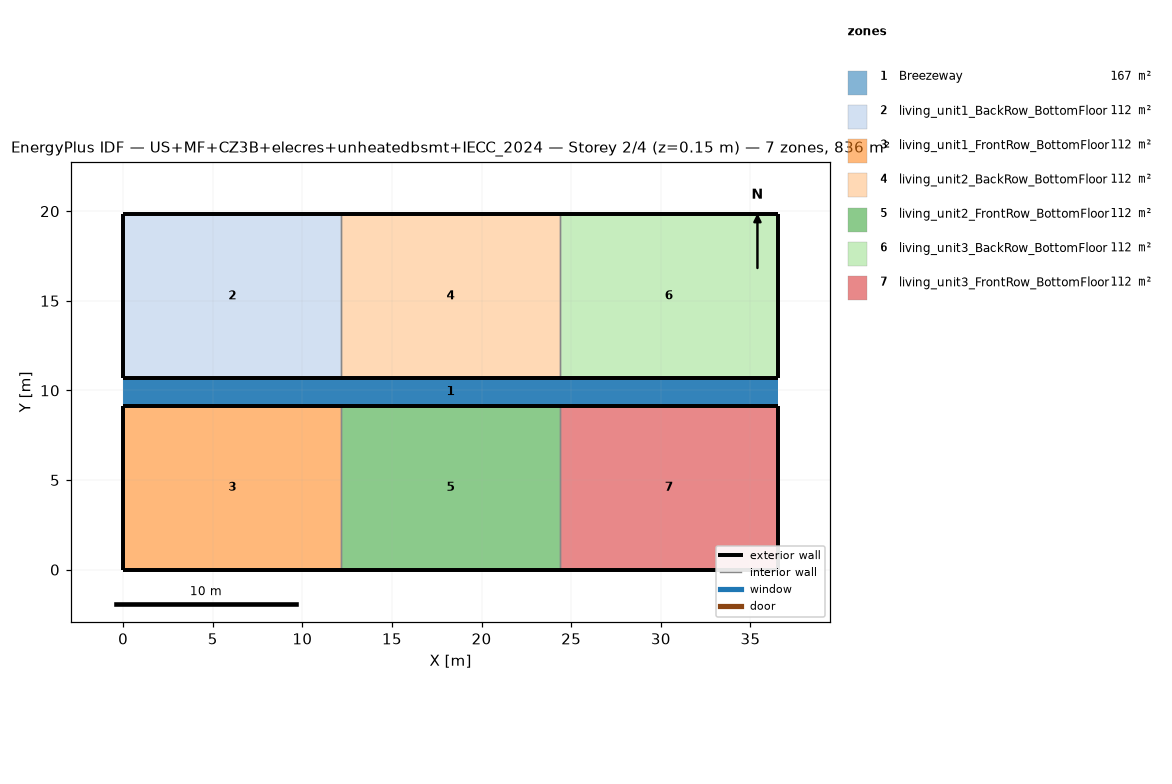
=== STOREY PLAN SPEC (per zone: floor XY polygon, exterior-wall plan segments, windows/doors) ===
zone 1: Breezeway  (167.0 m²)
  floor: (36.54, 9.16) (0.00, 9.16) (0.00, 10.68) (36.54, 10.68)
  floor: (36.54, 9.16) (0.00, 9.16) (0.00, 10.68) (36.54, 10.68)
  floor: (36.54, 9.16) (0.00, 9.16) (0.00, 10.68) (36.54, 10.68)
zone 2: living_unit1_BackRow_BottomFloor  (111.5 m²)
  floor: (12.18, 10.68) (0.00, 10.68) (0.00, 19.84) (12.18, 19.84)
  exterior wall: (0.00, 10.68) – (12.18, 10.68)  [12.2 m]
  exterior wall: (12.18, 19.84) – (0.00, 19.84)  [12.2 m]
  exterior wall: (0.00, 19.84) – (0.00, 10.68)  [9.2 m]
  interior walls: 1
zone 3: living_unit1_FrontRow_BottomFloor  (111.5 m²)
  floor: (12.18, 0.00) (0.00, 0.00) (0.00, 9.16) (12.18, 9.16)
  exterior wall: (0.00, 0.00) – (12.18, 0.00)  [12.2 m]
  exterior wall: (12.18, 9.16) – (0.00, 9.16)  [12.2 m]
  exterior wall: (0.00, 9.16) – (0.00, 0.00)  [9.2 m]
  interior walls: 1
zone 4: living_unit2_BackRow_BottomFloor  (111.5 m²)
  floor: (24.36, 10.68) (12.18, 10.68) (12.18, 19.84) (24.36, 19.84)
  exterior wall: (12.18, 10.68) – (24.36, 10.68)  [12.2 m]
  exterior wall: (24.36, 19.84) – (12.18, 19.84)  [12.2 m]
  interior walls: 2
zone 5: living_unit2_FrontRow_BottomFloor  (111.5 m²)
  floor: (24.36, 0.00) (12.18, 0.00) (12.18, 9.16) (24.36, 9.16)
  exterior wall: (12.18, 0.00) – (24.36, 0.00)  [12.2 m]
  exterior wall: (24.36, 9.16) – (12.18, 9.16)  [12.2 m]
  interior walls: 2
zone 6: living_unit3_BackRow_BottomFloor  (111.5 m²)
  floor: (36.54, 10.68) (24.36, 10.68) (24.36, 19.84) (36.54, 19.84)
  exterior wall: (24.36, 10.68) – (36.54, 10.68)  [12.2 m]
  exterior wall: (36.54, 10.68) – (36.54, 19.84)  [9.2 m]
  exterior wall: (36.54, 19.84) – (24.36, 19.84)  [12.2 m]
  interior walls: 1
zone 7: living_unit3_FrontRow_BottomFloor  (111.5 m²)
  floor: (36.54, 0.00) (24.36, 0.00) (24.36, 9.16) (36.54, 9.16)
  exterior wall: (24.36, 0.00) – (36.54, 0.00)  [12.2 m]
  exterior wall: (36.54, 0.00) – (36.54, 9.16)  [9.2 m]
  exterior wall: (36.54, 9.16) – (24.36, 9.16)  [12.2 m]
  interior walls: 1

=== DERIVED (storey summary) ===
Building: US+MF+CZ3B+elecres+unheatedbsmt+IECC_2024
Storey: 2 of 4  (floor level z = 0.15 m)
Storey gross floor area: 836.2 m²
Zones on this storey: 7
  - Breezeway: floor 167.0 m²
  - living_unit1_BackRow_BottomFloor: floor 111.5 m²; exterior wall 33.5 m (86.9 m²); WWR 0.0%
  - living_unit1_FrontRow_BottomFloor: floor 111.5 m²; exterior wall 33.5 m (86.9 m²); WWR 0.0%
  - living_unit2_BackRow_BottomFloor: floor 111.5 m²; exterior wall 24.4 m (63.1 m²); WWR 0.0%
  - living_unit2_FrontRow_BottomFloor: floor 111.5 m²; exterior wall 24.4 m (63.1 m²); WWR 0.0%
  - living_unit3_BackRow_BottomFloor: floor 111.5 m²; exterior wall 33.5 m (86.9 m²); WWR 0.0%
  - living_unit3_FrontRow_BottomFloor: floor 111.5 m²; exterior wall 33.5 m (86.9 m²); WWR 0.0%
Zone adjacency (shared interzone walls):
  - living_unit1_BackRow_BottomFloor ↔ living_unit2_BackRow_BottomFloor
  - living_unit1_FrontRow_BottomFloor ↔ living_unit2_FrontRow_BottomFloor
  - living_unit2_BackRow_BottomFloor ↔ living_unit3_BackRow_BottomFloor
  - living_unit2_FrontRow_BottomFloor ↔ living_unit3_FrontRow_BottomFloor